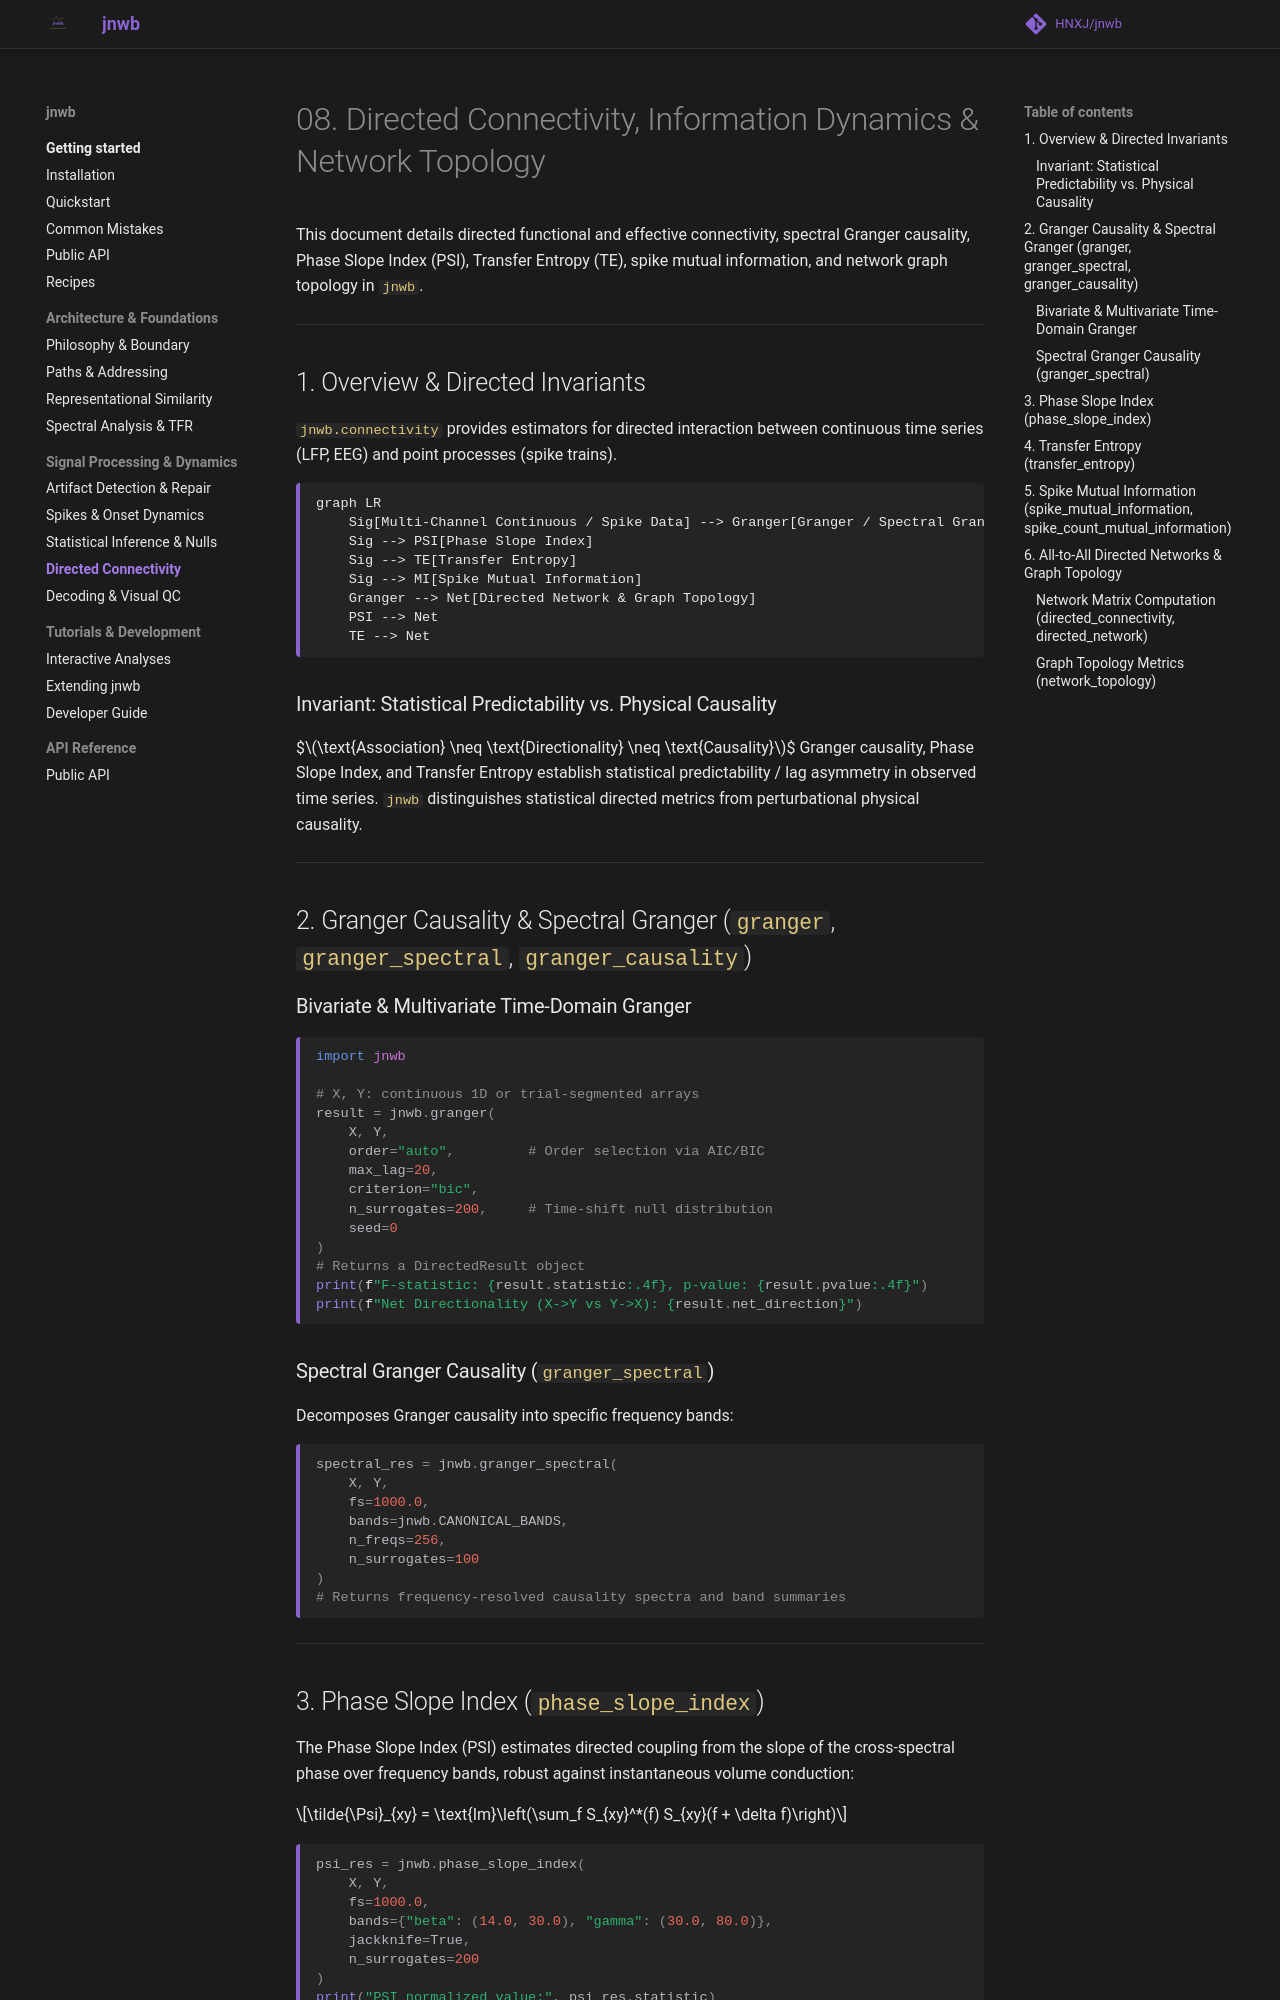

repository: HNXJ/Jnwb · page: 08_directed_connectivity_and_information/index.html · generator: mkdocs

# 08. Directed Connectivity, Information Dynamics & Network Topology

This document details directed functional and effective connectivity, spectral Granger causality, Phase Slope Index (PSI), Transfer Entropy (TE), spike mutual information, and network graph topology in `jnwb`.

---

## 1. Overview & Directed Invariants

`jnwb.connectivity` provides estimators for directed interaction between continuous time series (LFP, EEG) and point processes (spike trains).

```mermaid
graph LR
    Sig[Multi-Channel Continuous / Spike Data] --> Granger[Granger / Spectral Granger]
    Sig --> PSI[Phase Slope Index]
    Sig --> TE[Transfer Entropy]
    Sig --> MI[Spike Mutual Information]
    Granger --> Net[Directed Network & Graph Topology]
    PSI --> Net
    TE --> Net
```

### Invariant: Statistical Predictability vs. Physical Causality
$$\text{Association} \neq \text{Directionality} \neq \text{Causality}$$
Granger causality, Phase Slope Index, and Transfer Entropy establish statistical predictability / lag asymmetry in observed time series. `jnwb` distinguishes statistical directed metrics from perturbational physical causality.

---

## 2. Granger Causality & Spectral Granger (`granger`, `granger_spectral`, `granger_causality`)

### Bivariate & Multivariate Time-Domain Granger

```python
import jnwb

# X, Y: continuous 1D or trial-segmented arrays
result = jnwb.granger(
    X, Y,
    order="auto",         # Order selection via AIC/BIC
    max_lag=20,
    criterion="bic",
    n_surrogates=200,     # Time-shift null distribution
    seed=0
)
# Returns a DirectedResult object
print(f"F-statistic: {result.statistic:.4f}, p-value: {result.pvalue:.4f}")
print(f"Net Directionality (X->Y vs Y->X): {result.net_direction}")
```

### Spectral Granger Causality (`granger_spectral`)

Decomposes Granger causality into specific frequency bands:

```python
spectral_res = jnwb.granger_spectral(
    X, Y,
    fs=1000.0,
    bands=jnwb.CANONICAL_BANDS,
    n_freqs=256,
    n_surrogates=100
)
# Returns frequency-resolved causality spectra and band summaries
```

---
